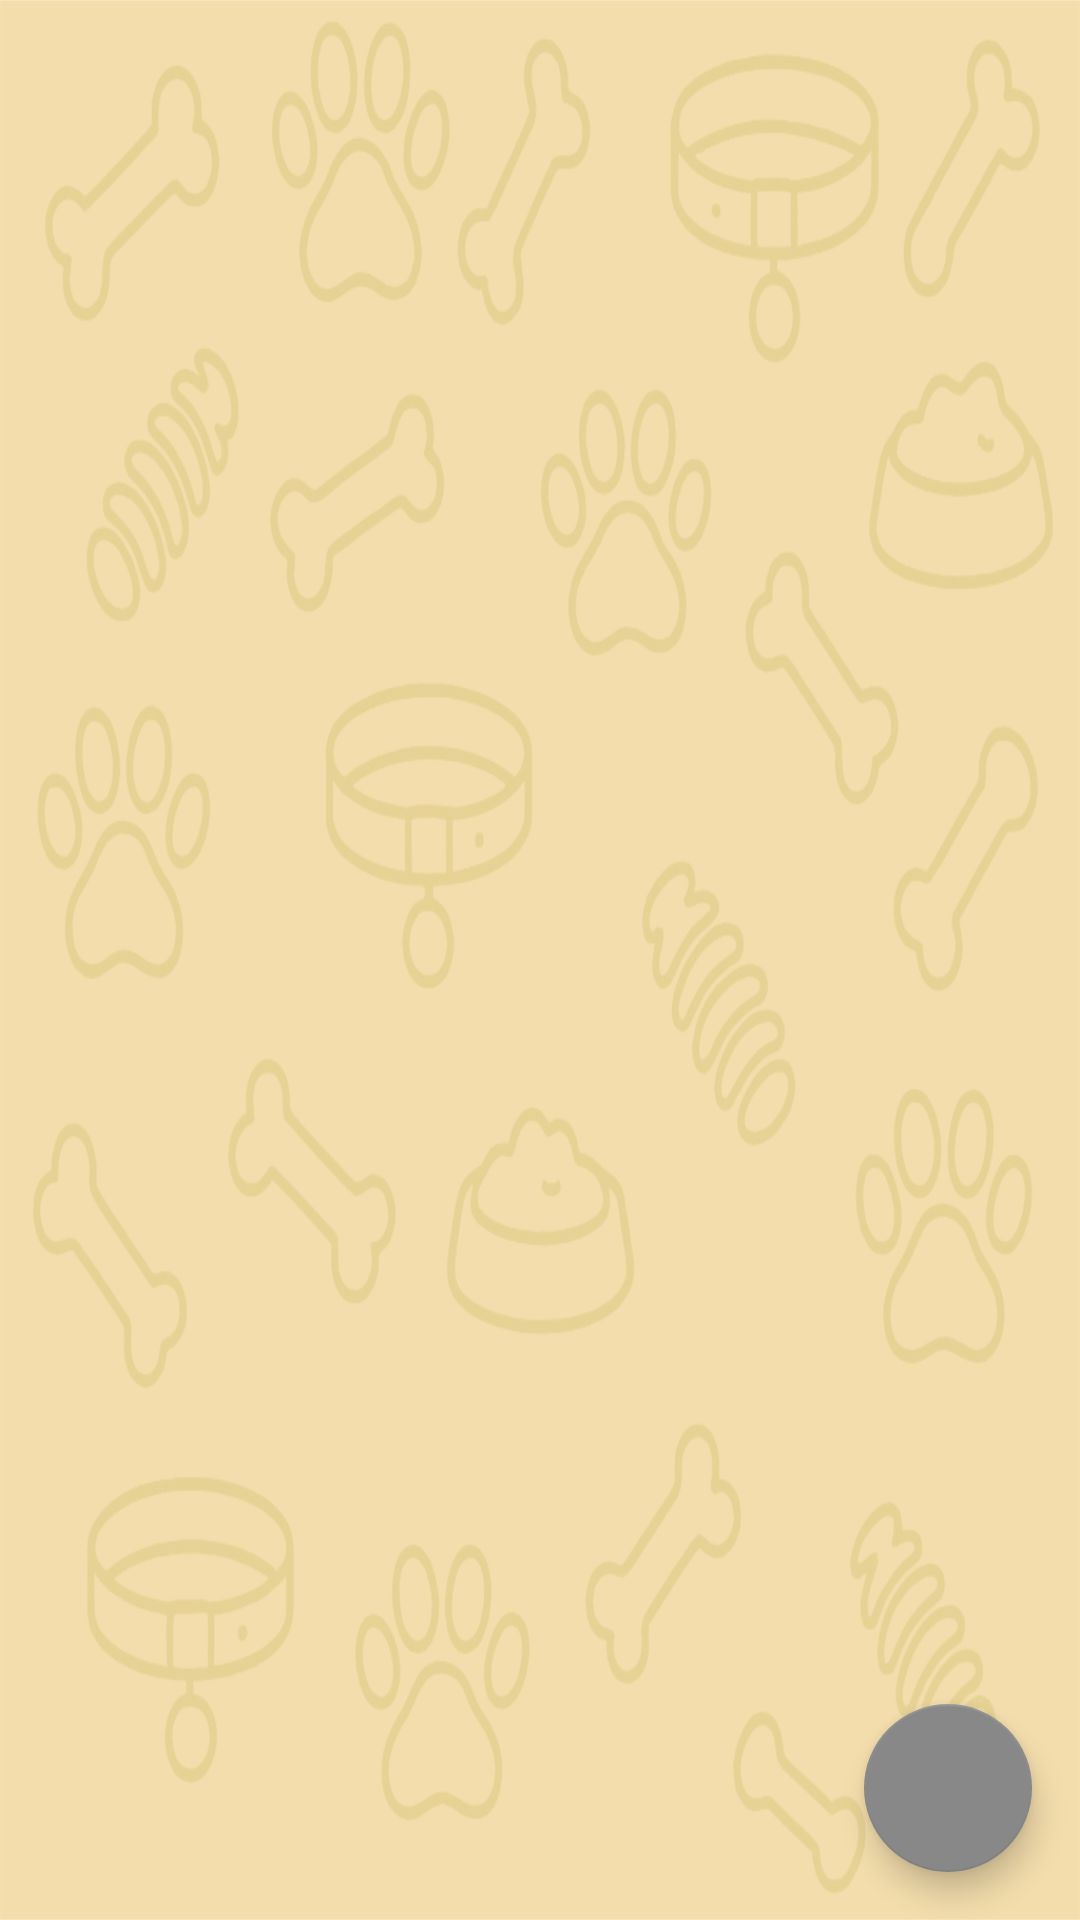

Here is an Android app screen rendered from its layout file. Give the layout XML and the strings, colors and styles it references.
<!-- AndroidManifest.xml: application theme Theme.PawfectPlanner -->
<!-- res/layout/fragment_pet_list.xml -->
<?xml version="1.0" encoding="utf-8"?>
<layout xmlns:android="http://schemas.android.com/apk/res/android"
    xmlns:app="http://schemas.android.com/apk/res-auto">
    <androidx.coordinatorlayout.widget.CoordinatorLayout
        android:layout_width="match_parent"
        android:layout_height="match_parent">
        <com.google.android.material.card.MaterialCardView
            android:id="@+id/cardNoPets"
            android:layout_width="match_parent"
            android:layout_height="wrap_content"
            android:layout_margin="16dp"
            android:visibility="gone"
            app:cardCornerRadius="16dp"
            app:cardElevation="4dp">
            <LinearLayout
                android:layout_width="match_parent"
                android:layout_height="wrap_content"
                android:orientation="vertical"
                android:gravity="center_horizontal"
                android:padding="32dp">
                <TextView
                    android:id="@+id/labelNoPets"
                    android:layout_width="wrap_content"
                    android:layout_height="wrap_content"
                    android:gravity="center"
                    android:text="@string/label_no_pets"
                    android:textAppearance="?attr/textAppearanceHeadline6"
                    android:textColor="?attr/colorOnSurface"
                    android:textStyle="bold"/>
            </LinearLayout>
        </com.google.android.material.card.MaterialCardView>
        <androidx.recyclerview.widget.RecyclerView
            android:id="@+id/rvPets"
            android:layout_width="match_parent"
            android:layout_height="match_parent"
            android:paddingTop="8dp"
            android:paddingBottom="8dp"
            android:clipToPadding="false"
            android:contentDescription="@string/title_pet_list"/>
        <com.google.android.material.floatingactionbutton.FloatingActionButton
            android:id="@+id/fabAddPet"
            android:layout_width="wrap_content"
            android:layout_height="wrap_content"
            android:layout_gravity="bottom|end"
            android:layout_margin="16dp"
            app:srcCompat="@drawable/ic_add"
            app:tint="@color/white"/>
    </androidx.coordinatorlayout.widget.CoordinatorLayout>
</layout>
<!-- resources referenced by this layout -->
<resources>
  <color name="white">#FFFFFFFF</color>
  <string name="label_no_pets">No pets added yet.</string>
  <string name="title_pet_list">My Pets</string>
  <style name="Theme.PawfectPlanner" parent="Theme.MaterialComponents.DayNight.NoActionBar">
          <item name="colorPrimary">@color/button_background</item>
          <item name="colorOnPrimary">@color/white</item>
          <item name="colorSecondary">@color/gray_medium</item>
          <item name="colorOnSecondary">@color/black</item>
          <item name="android:statusBarColor">@color/button_background</item>
          <item name="android:navigationBarColor">@color/button_background</item>
          <item name="colorSurface">@color/background</item>
          <item name="colorOnSurface">@color/black</item>
          <item name="android:windowBackground">@drawable/background_new</item>
          <item name="materialButtonStyle">@style/Widget.PawfectPlanner.Button</item>
          <item name="materialAlertDialogTheme">@style/ThemeOverlay.PawfectPlanner.AlertDialog</item>
          <item name="cardBackgroundColor">@color/card_background_light</item>
      </style>
  <color name="button_background">#FF444444</color>
  <color name="gray_medium">#FF888888</color>
  <color name="black">#FF000000</color>
  <color name="background">#FFFFFFFF</color>
  <!-- drawable background_new: webp bitmap (drawable, 841758 bytes) -->
  <style name="Widget.PawfectPlanner.Button" parent="Widget.MaterialComponents.Button">
          <item name="android:backgroundTint">?attr/colorPrimary</item>
          <item name="android:textColor">?attr/colorOnPrimary</item>
          <item name="cornerRadius">12dp</item>
          <item name="android:paddingTop">16dp</item>
          <item name="android:paddingBottom">16dp</item>
          <item name="android:paddingStart">24dp</item>
          <item name="android:paddingEnd">24dp</item>
          <item name="elevation">4dp</item>
          <item name="android:stateListAnimator">@null</item>
          <item name="android:textSize">16sp</item>
          <item name="android:textStyle">bold</item>
          <item name="android:letterSpacing">0.05</item>
      </style>
  <style name="ThemeOverlay.PawfectPlanner.AlertDialog" parent="ThemeOverlay.MaterialComponents.MaterialAlertDialog">
          <item name="backgroundColor">?attr/colorSurface</item>
          <item name="android:textColor">?attr/colorOnSurface</item>
          <item name="materialButtonStyle">@style/Widget.PawfectPlanner.Button.Dialog</item>
          <item name="buttonBarPositiveButtonStyle">@style/Widget.PawfectPlanner.Button.Dialog</item>
          <item name="buttonBarNegativeButtonStyle">@style/Widget.PawfectPlanner.Button.Dialog</item>
      </style>
  <color name="card_background_light">#F8FFFFFF</color>
  <style name="Widget.PawfectPlanner.Button.Dialog" parent="Widget.MaterialComponents.Button.TextButton">
          <item name="android:textColor">?attr/colorOnSurface</item>
          <item name="android:textSize">14sp</item>
          <item name="android:textStyle">bold</item>
          <item name="android:paddingTop">8dp</item>
          <item name="android:paddingBottom">8dp</item>
          <item name="android:paddingStart">16dp</item>
          <item name="android:paddingEnd">16dp</item>
      </style>
</resources>
